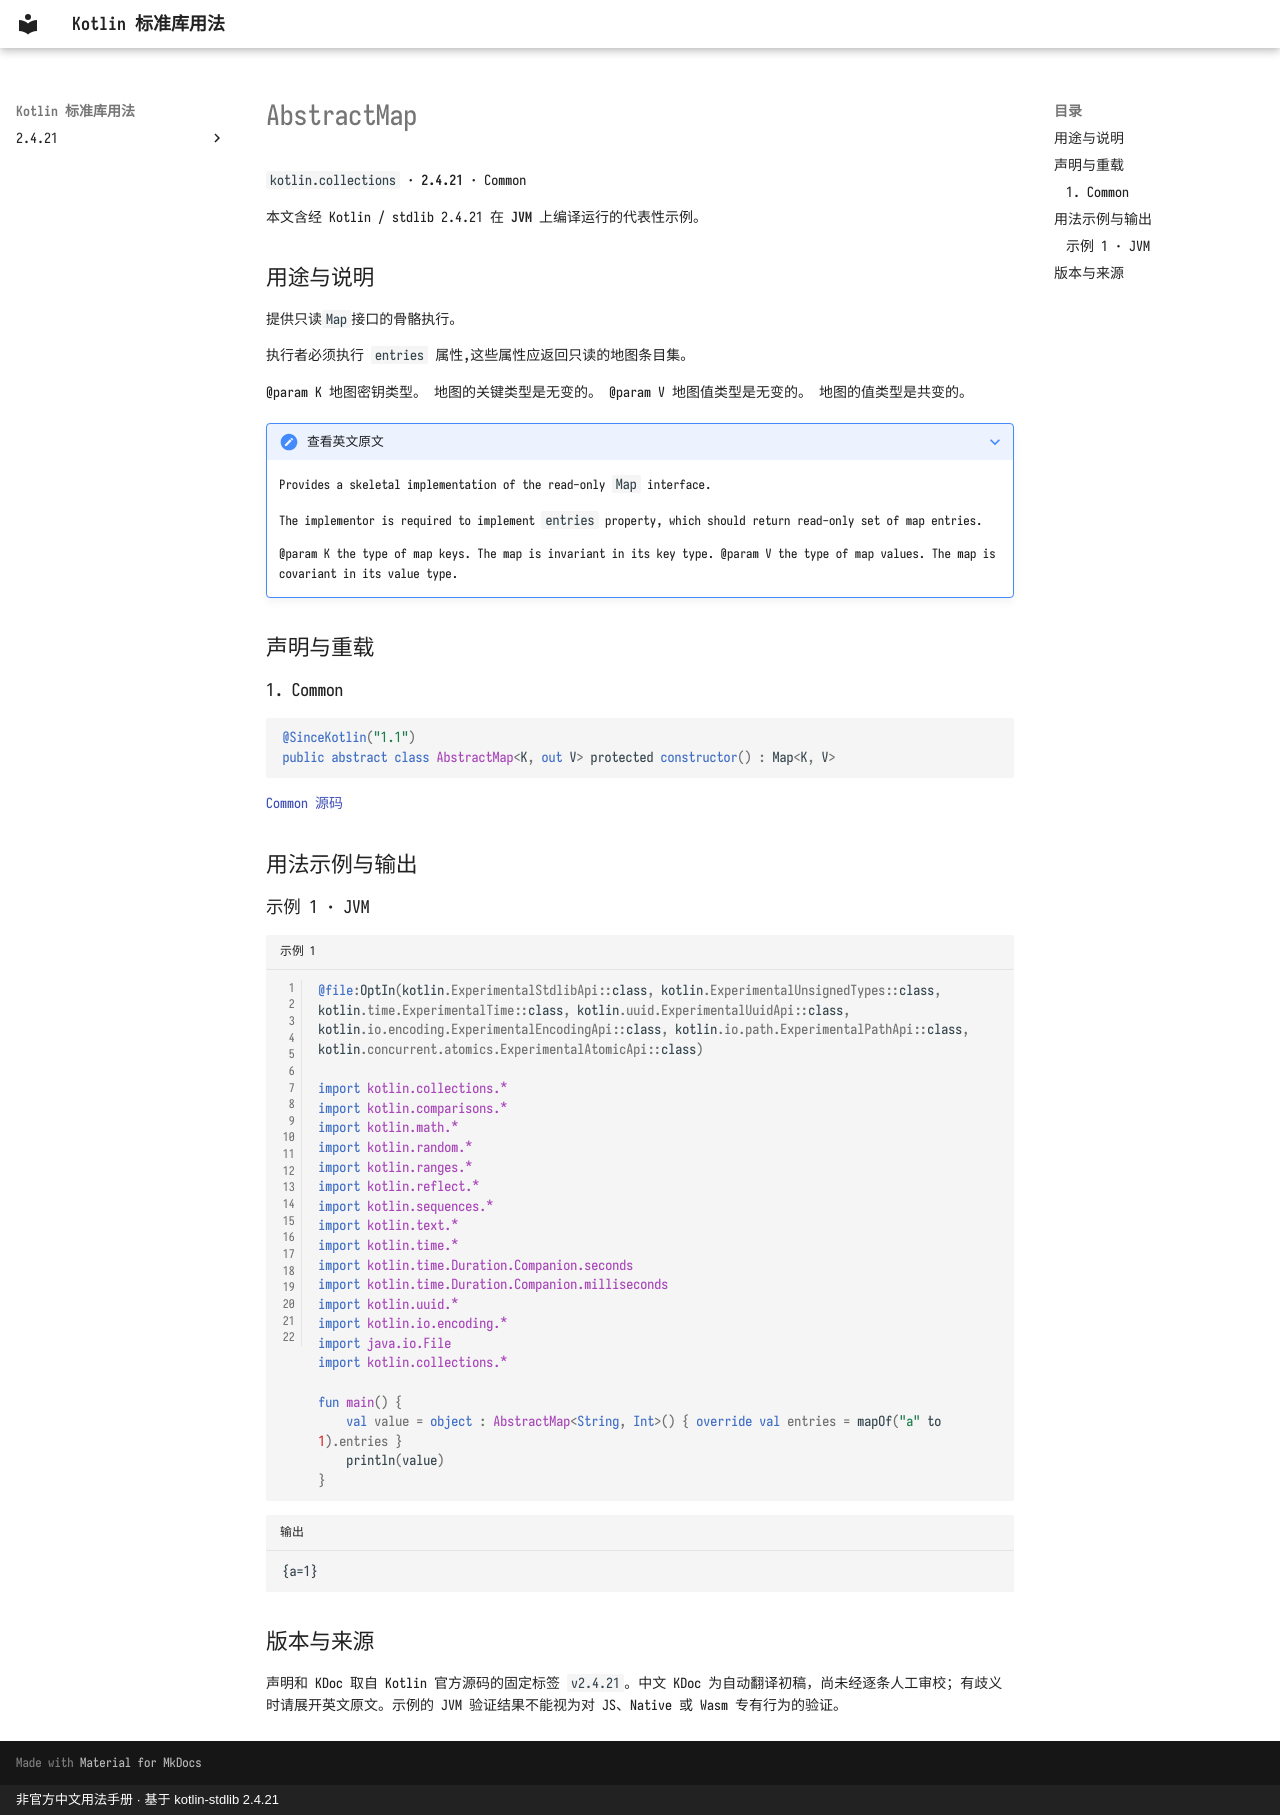

repository: oooooooko/kotlin-stdlib-docs · page: zh/api/kotlin.collections/abstractmap--f8a395a7/index.html · generator: mkdocs · copyright: 非官方中文用法手册 · 基于 kotlin-stdlib 2.4.21

# AbstractMap

`kotlin.collections` · **2.4.21** · Common

本文含经 Kotlin / stdlib 2.4.21 在 **JVM** 上编译运行的代表性示例。

## 用途与说明

提供只读`Map`接口的骨骼执行。

执行者必须执行 `entries` 属性,这些属性应返回只读的地图条目集。

@param K 地图密钥类型。 地图的关键类型是无变的。 @param V 地图值类型是无变的。 地图的值类型是共变的。

??? note "查看英文原文"

    Provides a skeletal implementation of the read-only `Map` interface.
    
    The implementor is required to implement `entries` property, which should return read-only set of map entries.
    
    @param K the type of map keys. The map is invariant in its key type.
    @param V the type of map values. The map is covariant in its value type.

## 声明与重载

### 1. Common

```kotlin
@SinceKotlin("1.1")
public abstract class AbstractMap<K, out V> protected constructor() : Map<K, V>
```

[Common 源码](https://github.com/JetBrains/kotlin/blob/v2.4.21/libraries/stdlib/src/kotlin/collections/AbstractMap.kt#L13)

## 用法示例与输出

### 示例 1 · JVM

```kotlin title="示例 1" linenums="1"
@file:OptIn(kotlin.ExperimentalStdlibApi::class, kotlin.ExperimentalUnsignedTypes::class, kotlin.time.ExperimentalTime::class, kotlin.uuid.ExperimentalUuidApi::class, kotlin.io.encoding.ExperimentalEncodingApi::class, kotlin.io.path.ExperimentalPathApi::class, kotlin.concurrent.atomics.ExperimentalAtomicApi::class)

import kotlin.collections.*
import kotlin.comparisons.*
import kotlin.math.*
import kotlin.random.*
import kotlin.ranges.*
import kotlin.reflect.*
import kotlin.sequences.*
import kotlin.text.*
import kotlin.time.*
import kotlin.time.Duration.Companion.seconds
import kotlin.time.Duration.Companion.milliseconds
import kotlin.uuid.*
import kotlin.io.encoding.*
import java.io.File
import kotlin.collections.*

fun main() {
    val value = object : AbstractMap<String, Int>() { override val entries = mapOf("a" to 1).entries }
    println(value)
}
```

```text title="输出"
{a=1}
```

## 版本与来源

声明和 KDoc 取自 Kotlin 官方源码的固定标签 `v2.4.21`。中文 KDoc 为自动翻译初稿，尚未经逐条人工审校；有歧义时请展开英文原文。示例的 JVM 验证结果不能视为对 JS、Native 或 Wasm 专有行为的验证。
